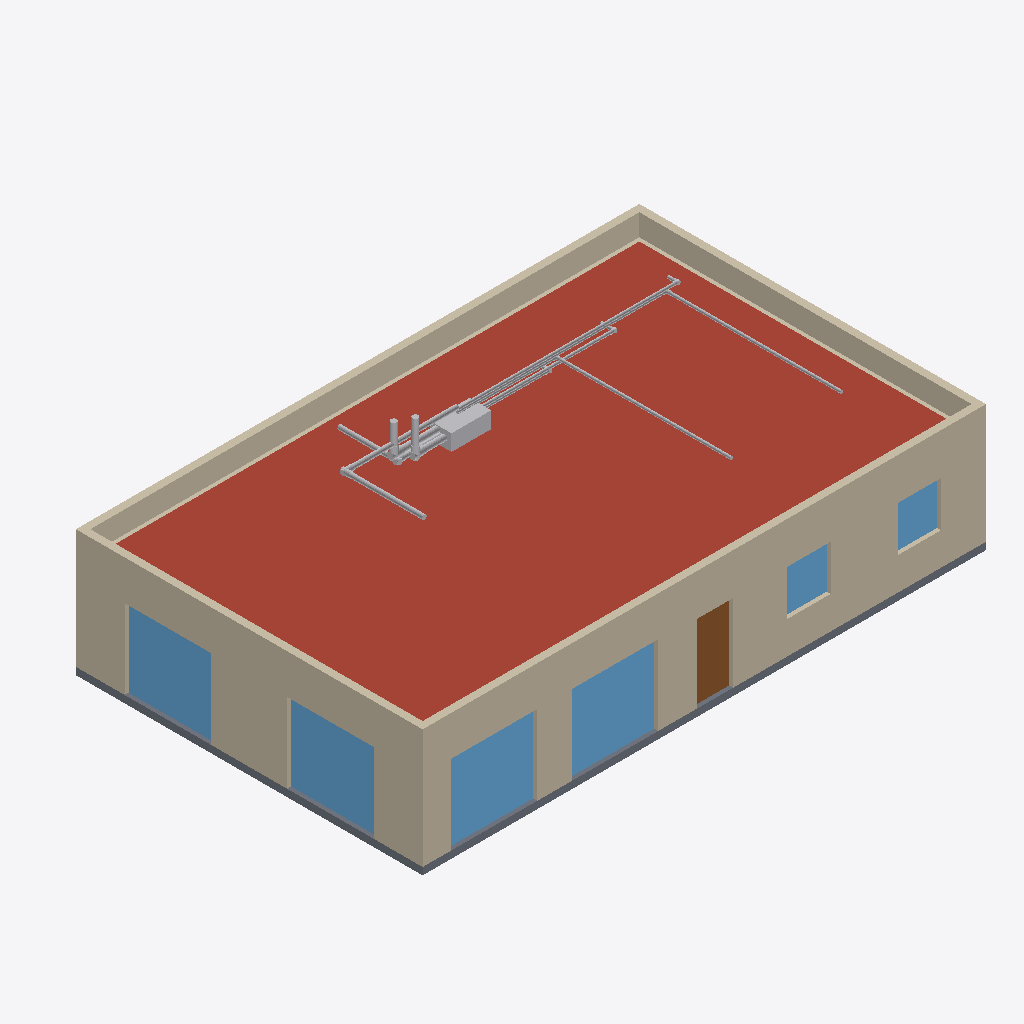
Isometric view of an IFC building model (IFC-SPF (STEP), schema IFC4, length unit metre), seen from the south-west, elements coloured by IFC class: 22 other elements (light grey), 8 walls (beige), 6 windows (light blue), 1 roof (red-brown), 1 slab (grey), 1 door (brown).
Extent 15.6 m × 10.7 m × 4.3 m (x, y, z). Storeys (2): RDC at 0.00 m; Combles at 2.70 m. Elements (526): 398 IfcPipeSegment, 25 IfcDuctSegment, 22 IfcPipeFitting, 16 IfcWall, 11 IfcWindow, 9 IfcDuctFitting, 8 IfcDoor, 8 IfcSpaceHeater, 8 IfcUnitaryControlElement, 7 IfcAirTerminal, 4 IfcSanitaryTerminal, 2 IfcSlab.

HEADER;
FILE_DESCRIPTION(('ViewDefinition[DesignTransferView]'),'2;1');
FILE_NAME('/dev/null','2026-11-05T08:12:25+00:00',(''),(''),'IfcOpenShell 0.9.0.post1','IfcOpenShell 0.9.0.post1','Nobody');
FILE_SCHEMA(('IFC4'));
ENDSEC;
DATA;
#1=IFCPROJECT('1_PxsBbcjLsODUAdciBGAY',$,'Maison plain-pied PAC + plancher chauffant','Maison RE 2020 : plancher chauffant basse température, VMC double flux, ballon thermodynamique',$,'Maison plain-pied 118 m² : PAC air/eau, plancher chauffant, VMC double flux',$,(#10),#5);
#12=IFCSITE('1Pcp$jV5fH9xe_b6ljUQcW',$,'Terrain','Saône-et-Loire (71)',$,#20,$,$,$,$,$,$,$,$);
#13=IFCBUILDING('1YfoNOwAnURPTqmK9tdP5G',$,'Maison plain-pied PAC + plancher chauffant',$,$,#25,$,$,$,$,$,$);
#26=IFCBUILDINGSTOREY('3WW1bNY2LTb8_hFRikHnFM',$,'RDC',$,$,#37,$,$,$,0.0);
#38=IFCBUILDINGSTOREY('0Qg7pmJ8fPjOFoPtXJaKLf',$,'Combles',$,$,#48,$,$,$,2.7);
#303=IFCSLAB('3fXDxWrefSTwFnBLcAcjpD',$,'Toiture terrasse isolée',$,$,#316,#310,$,.ROOF.);
#141=IFCWALL('1Fp2ChPdbGjBpZhkjNiQZp',$,'Mur extérieur Sud RDC',$,$,#155,#148,$,.SOLIDWALL.);
#209=IFCWALL('3a9V$GTfvQVOFZ5iyKz$ii',$,'Mur extérieur Ouest RDC',$,$,#222,#216,$,.SOLIDWALL.);
#330=IFCWALL('178nVEDorT_Rp34mjFzS6O',$,'Acrotère Sud',$,$,#344,#337,$,.PARAPET.);
#357=IFCWALL('0l$0s7vTzJeA078pxmaJzi',$,'Acrotère Nord',$,$,#370,#364,$,.PARAPET.);
#383=IFCWALL('3$GUqLj3DUO9qUj2aZ1PXW',$,'Acrotère Ouest',$,$,#396,#390,$,.PARAPET.);
#409=IFCWALL('3bzglGTIXKWx035G$CvnvR',$,'Acrotère Est',$,$,#422,#416,$,.PARAPET.);
#275=IFCSLAB('2L2EG3MM5PBOehXQoDhhX7',$,'Plancher bas',$,$,#288,#282,$,.BASESLAB.);
#1372=IFCWINDOW('3hjbXUf$bOTwBz5xH9KCx8',$,'Fenêtre Séjour / cuisine Ouest 1 (RDC)',$,$,#1385,#1379,$,2.2,2.4,.WINDOW.,$,$);
#1477=IFCWINDOW('39QxTBkU9RXwIA$vh$BFI0',$,'Fenêtre Séjour / cuisine Sud 1 (RDC)',$,$,#1490,#1484,$,2.2,2.4,.WINDOW.,$,$);
#1529=IFCWINDOW('1TcqnXswTMHxqlC7gbR$lX',$,'Fenêtre Séjour / cuisine Sud 2 (RDC)',$,$,#1542,#1536,$,2.2,2.4,.WINDOW.,$,$);
#1425=IFCWINDOW('2oHzl$BWrGpRoJ$7FtMi4e',$,'Fenêtre Séjour / cuisine Ouest 2 (RDC)',$,$,#1438,#1432,$,2.2,2.4,.WINDOW.,$,$);
#176=IFCWALL('3lnStTIxjO29xt$hzQwuK5',$,'Mur extérieur Nord RDC',$,$,#189,#183,$,.SOLIDWALL.);
#1320=IFCDOOR('3_IXEUi75RxurHI758cff6',$,'Porte d''entrée (RDC)',$,$,#1333,#1327,$,2.15,1.0,.DOOR.,$,$);
#1685=IFCWINDOW('2xV5pwnS1NEPGY5cjBskRh',$,'Fenêtre Chambre 1 Sud 1 (RDC)',$,$,#1698,#1692,$,1.25,1.2,.WINDOW.,$,$);
#1789=IFCWINDOW('2xWaYnjKjMP86fPqecLBZU',$,'Fenêtre Chambre 2 Sud 1 (RDC)',$,$,#1802,#1796,$,1.25,1.2,.WINDOW.,$,$);
#15312=IFCAIRTOAIRHEATRECOVERY('3gwurBJJbJhBZD7o_TgUQQ',$,'VMC double flux haut rendement',$,$,#15325,#15319,$,.FIXEDPLATECOUNTERFLOWEXCHANGER.);
#242=IFCWALL('2E0b33E7LJoPCdKCRQguSN',$,'Mur extérieur Est RDC',$,$,#255,#249,$,.SOLIDWALL.);
#16169=IFCDUCTSEGMENT('1K2P8Epc9OgPoX0ONjzGsr',$,'Gaine Ø80 Insufflation',$,$,#16182,#16176,$,$);
#15855=IFCDUCTSEGMENT('3ebT8kbITJGhVIr_03TlK9',$,'Gaine Ø80 Insufflation',$,$,#15868,#15862,$,$);
#15998=IFCDUCTSEGMENT('0oXGUKvyHVuxqjvBtuxxQF',$,'Gaine Ø80 Insufflation',$,$,#16011,#16005,$,$);
#16312=IFCDUCTSEGMENT('1$OW0QNyHPmwVlvd5KEhxH',$,'Gaine Ø125 Insufflation',$,$,#16325,#16319,$,$);
#15740=IFCDUCTSEGMENT('0LULqPnSTNhed0HrGKt44R',$,'Gaine Ø80 Extraction',$,$,#15753,#15747,$,$);
#16284=IFCDUCTSEGMENT('3BW_cPy_TO789r54Pw_gPU',$,'Gaine Ø125 Insufflation',$,$,#16297,#16291,$,$);
#16026=IFCDUCTSEGMENT('3nPYj5Y0nTAe_T18FupxF3',$,'Gaine Ø80 Insufflation',$,$,#16039,#16033,$,$);
#15417=IFCDUCTSEGMENT('2Wt$XvDvHULxOXDswf$NF2',$,'Gaine Ø125 Extraction',$,$,#15430,#15424,$,$);
#16411=IFCDUCTSEGMENT('14minNrbrSURqJ7igdTv$C',$,'Gaine Ø160 Rejet',$,$,#16424,#16418,$,$);
#16471=IFCDUCTSEGMENT('3jX1FERZvMnfvnS0b9_t1M',$,'Gaine Ø160 Prise d''air neuf',$,$,#16484,#16478,$,$);
#16499=IFCDUCTSEGMENT('1S$1HA53LHAAH6y5VMAoXt',$,'Gaine Ø160 Prise d''air neuf',$,$,#16512,#16506,$,$);
#15883=IFCDUCTSEGMENT('2Ccdr6YL9OMOTP3xW3IoOi',$,'Gaine Ø80 Insufflation',$,$,#15896,#15890,$,$);
#16446=IFCDUCTFITTING('3tTLNwbAzGvvUbHmu12_wk',$,'Coude Ø160',$,$,#16460,#16453,$,.BEND.);
#16382=IFCDUCTSEGMENT('1Ms6iS2HvRBBauMXNBwBZ2',$,'Gaine Ø160 Rejet',$,$,#16395,#16389,$,$);
#16534=IFCDUCTFITTING('3Pp5cAUYPLceBu_SRNSwyh',$,'Coude Ø160',$,$,#16548,#16541,$,.BEND.);
#15597=IFCDUCTSEGMENT('3kg7zjHZPLLRWub65w6oAO',$,'Gaine Ø80 Extraction',$,$,#15610,#15604,$,$);
#16347=IFCDUCTFITTING('3CO6RKK$9IyAzHyazshVQk',$,'Coude Ø125',$,$,#16361,#16354,$,.BEND.);
#15445=IFCDUCTSEGMENT('1aYAbkWaPJjuv0hHjcn1xO',$,'Gaine Ø125 Extraction',$,$,#15458,#15452,$,$);
#15480=IFCDUCTFITTING('36wp2GEiPI4AL2GNGrxkna',$,'Coude Ø125',$,$,#15494,#15487,$,.BEND.);
#15775=IFCDUCTFITTING('1gfifxw2TJ3weV1_pRRtLK',$,'Coude Ø80',$,$,#15789,#15782,$,.BEND.);
#16204=IFCDUCTFITTING('3Hb3cm1SDQkfgf7P8GgogC',$,'Coude Ø80',$,$,#16218,#16211,$,.BEND.);
ENDSEC;
